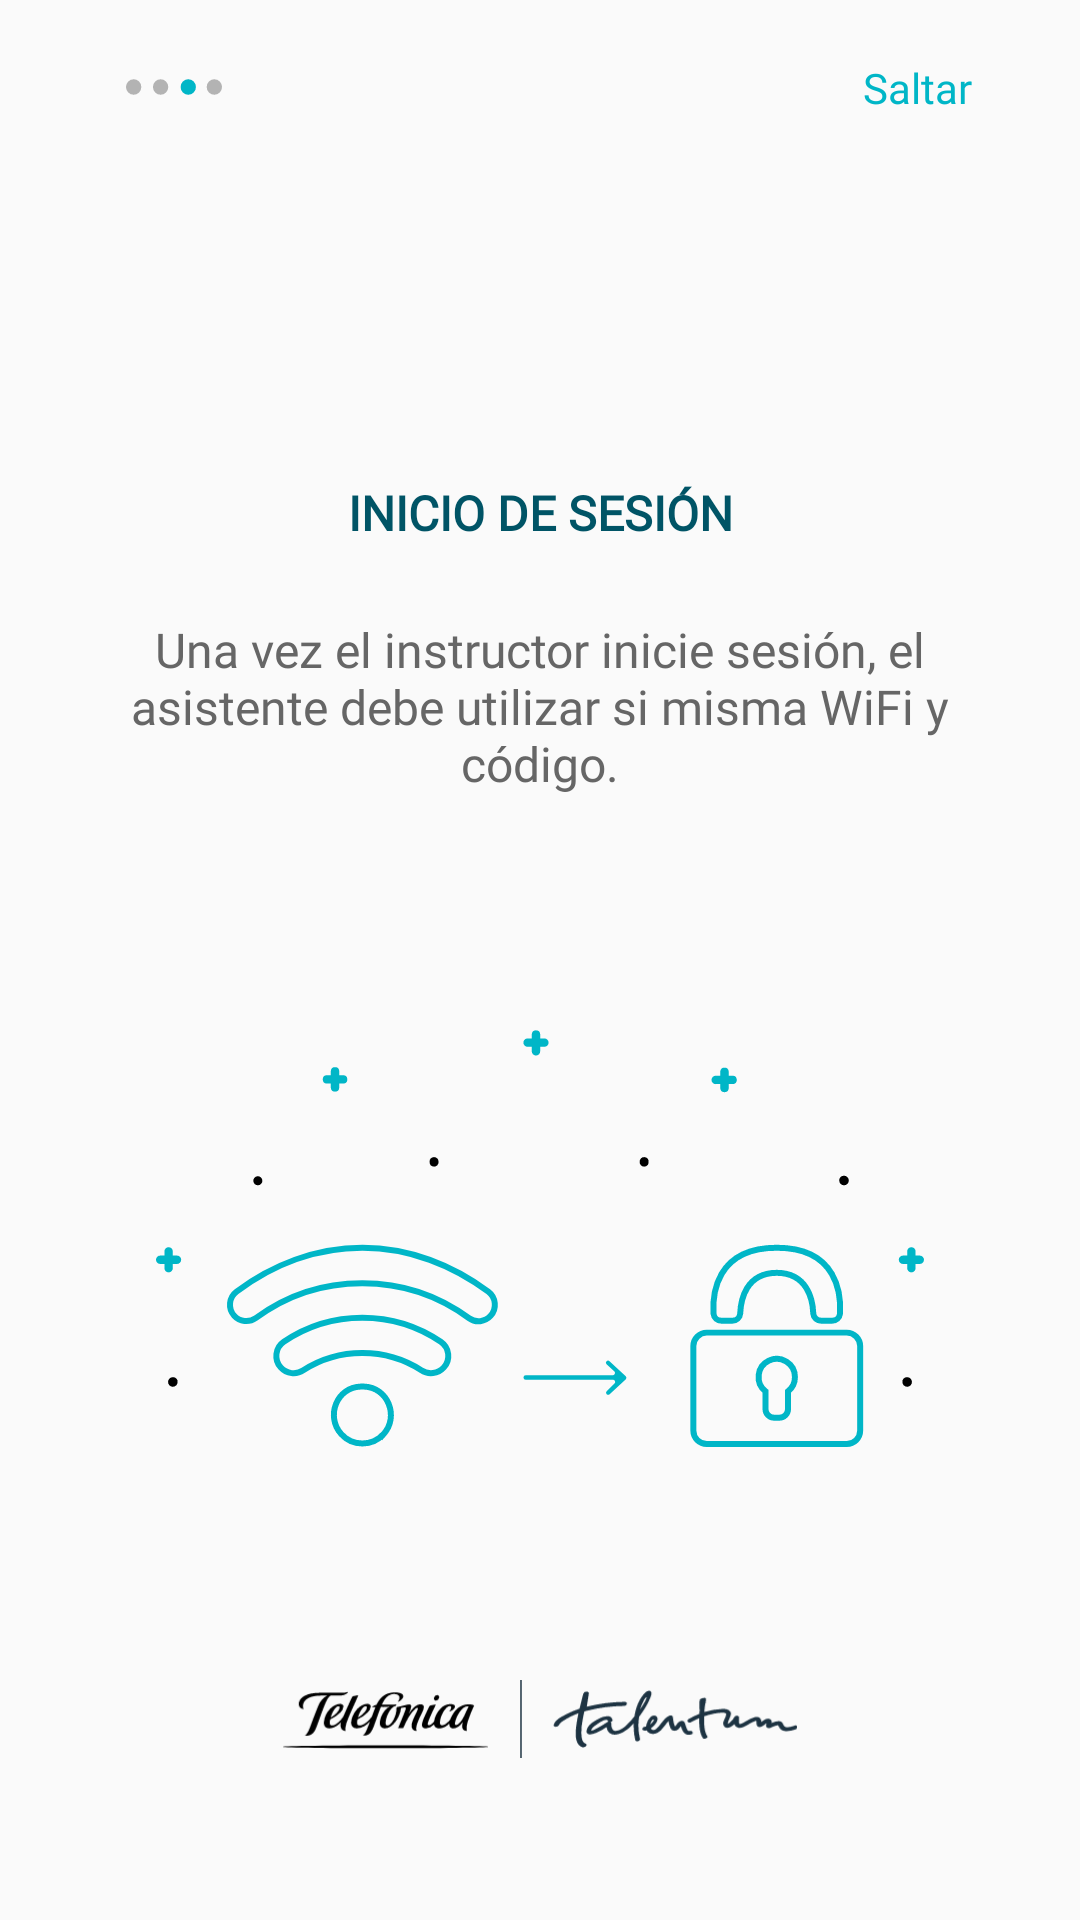

Layout XML and referenced resources for this Android screen:
<!-- AndroidManifest.xml: application theme AppTheme -->
<!-- res/layout/screen_tutorial_2.xml -->
<?xml version="1.0" encoding="utf-8"?>
<android.support.constraint.ConstraintLayout xmlns:android="http://schemas.android.com/apk/res/android"
    xmlns:app="http://schemas.android.com/apk/res-auto"
    android:layout_width="match_parent"
    android:layout_height="match_parent">

    <ImageView
        android:id="@+id/indicador"
        android:layout_width="32dp"
        android:layout_height="wrap_content"
        android:layout_marginStart="42dp"
        android:layout_marginTop="26dp"
        app:layout_constraintStart_toStartOf="parent"
        app:layout_constraintTop_toTopOf="parent"
        app:srcCompat="@drawable/ic_tutorial_transicion3" />

    <TextView
        android:id="@+id/saltar"
        android:layout_width="wrap_content"
        android:layout_height="wrap_content"
        android:layout_marginEnd="36dp"
        android:fontFamily="@font/open_regular"
        android:text="@string/saltar"
        android:textColor="#00B6C7"
        app:layout_constraintBottom_toBottomOf="@+id/indicador"
        app:layout_constraintEnd_toEndOf="parent"
        app:layout_constraintTop_toTopOf="@+id/indicador" />

    <TextView
        android:id="@+id/textView4"
        android:layout_width="0dp"
        android:layout_height="wrap_content"
        android:layout_marginBottom="8dp"
        android:layout_marginTop="8dp"
        android:fontFamily="@font/open_regular"
        android:gravity="center_horizontal"
        android:text="Una vez el instructor inicie sesión, el asistente debe utilizar si misma WiFi y código."
        android:textColor="#666666"
        android:textSize="16sp"
        app:layout_constraintBottom_toBottomOf="parent"
        app:layout_constraintEnd_toEndOf="parent"
        app:layout_constraintStart_toStartOf="parent"
        app:layout_constraintTop_toTopOf="parent"
        app:layout_constraintVertical_bias="0.35000002"
        app:layout_constraintWidth_percent="0.76" />

    <ImageView
        android:id="@+id/imageView2"
        android:layout_width="wrap_content"
        android:layout_height="0dp"
        android:layout_marginBottom="24dp"
        android:layout_marginTop="24dp"
        app:layout_constraintBottom_toTopOf="@+id/imageView3"
        app:layout_constraintEnd_toEndOf="parent"
        app:layout_constraintStart_toStartOf="parent"
        app:layout_constraintTop_toBottomOf="@+id/textView4"
        app:srcCompat="@drawable/wifi_codigo_tutorial" />

    <ImageView
        android:id="@+id/imageView3"
        android:layout_width="wrap_content"
        android:layout_height="26dp"
        android:layout_marginBottom="54dp"
        android:layout_marginEnd="8dp"
        android:layout_marginStart="8dp"
        app:layout_constraintBottom_toBottomOf="parent"
        app:layout_constraintEnd_toEndOf="parent"
        app:layout_constraintStart_toStartOf="parent"
        app:srcCompat="@drawable/talentum_logo" />

    <TextView
        android:id="@+id/textView3"
        android:layout_width="wrap_content"
        android:layout_height="wrap_content"
        android:layout_marginBottom="24dp"
        android:layout_marginEnd="8dp"
        android:layout_marginStart="8dp"
        android:fontFamily="@font/opensans_bold"
        android:text="INICIO DE SESIÓN"
        android:textColor="#005466"
        android:textSize="16sp"
        android:textStyle="bold"
        app:layout_constraintBottom_toTopOf="@+id/textView4"
        app:layout_constraintEnd_toEndOf="parent"
        app:layout_constraintStart_toStartOf="parent" />


</android.support.constraint.ConstraintLayout>
<!-- resources referenced by this layout -->
<resources>
  <!-- drawable ic_tutorial_transicion3 (drawable) -->
  <vector xmlns:android="http://schemas.android.com/apk/res/android"
      android:width="36dp"
      android:height="6dp"
      android:viewportWidth="36.83"
      android:viewportHeight="6.06">
      <path
          android:pathData="M2.94,3.03m-2.94,0a2.94,2.94 0,1 1,5.88 0a2.94,2.94 0,1 1,-5.88 0"
          android:fillColor="#b3b3b3" />
      <path
          android:pathData="M13.28,3.03m-2.94,0a2.94,2.94 0,1 1,5.88 0a2.94,2.94 0,1 1,-5.88 0"
          android:fillColor="#b3b3b3" />
      <path
          android:fillColor="#00b6c7"
          android:pathData="M23.89,3.03m-2.94,0a2.94,2.94 0,1 1,5.88 0a2.94,2.94 0,1 1,-5.88 0" />
      <path
          android:pathData="M33.89,3.03m-2.94,0a2.94,2.94 0,1 1,5.88 0a2.94,2.94 0,1 1,-5.88 0"
          android:fillColor="#b3b3b3" />
  </vector>
  <!-- drawable talentum_logo: vector/xml drawable (drawable, 10284 chars, omitted) -->
  <!-- drawable wifi_codigo_tutorial: vector/xml drawable (drawable, 4630 chars, omitted) -->
  <string name="saltar">Saltar</string>
  <style name="AppTheme" parent="Theme.AppCompat.Light.NoActionBar">
          
          <item name="colorPrimary">@color/colorAccent</item>
          <item name="colorPrimaryDark">@color/colorPrimaryDark</item>
          <item name="colorAccent">@color/colorAccent</item>
          <item name="android:homeAsUpIndicator">@drawable/selector</item>
          <item name="android:statusBarColor">@color/barra_estado</item>
      </style>
  <color name="colorAccent">#00b6c7</color>
  <color name="colorPrimaryDark">#008ea6</color>
  <color name="barra_estado">#008ea6</color>
</resources>
